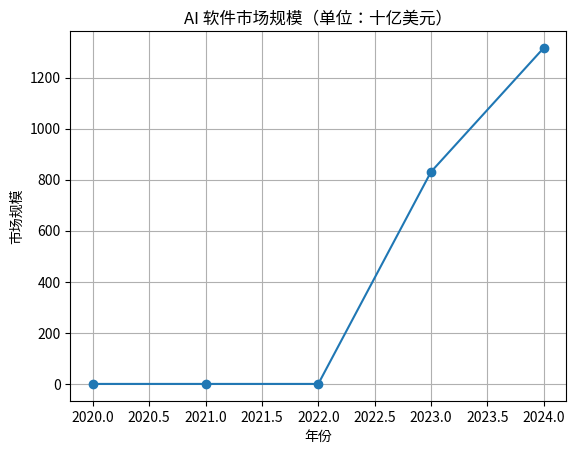

Write the Python code that produced this figure.
import matplotlib.pyplot as plt

# 数据
years = [2020, 2021, 2022, 2023, 2024]
market_sizes_usd = [0, 0, 0, 830.8, 1316.2]  # 如果正常没有2020-2022年的数据，我们使用0以表示空值

# 绘制折线图
plt.plot(years, market_sizes_usd, marker='o')
plt.title('AI \u8f6f\u4ef6\u5e02\u573a\u89c4\u6a21\uff08\u5355\u4f4d\uff1a\u5341\u4ebf\u7f8e\u5143\uff09')
plt.xlabel('\u5e74\u4efd')
plt.ylabel('\u5e02\u573a\u89c4\u6a21')
plt.grid(True)
plt.show()
